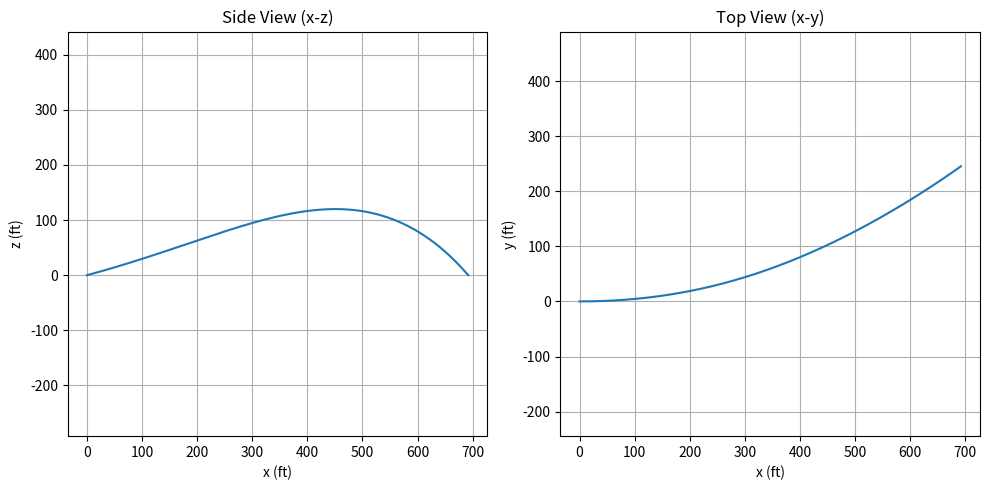
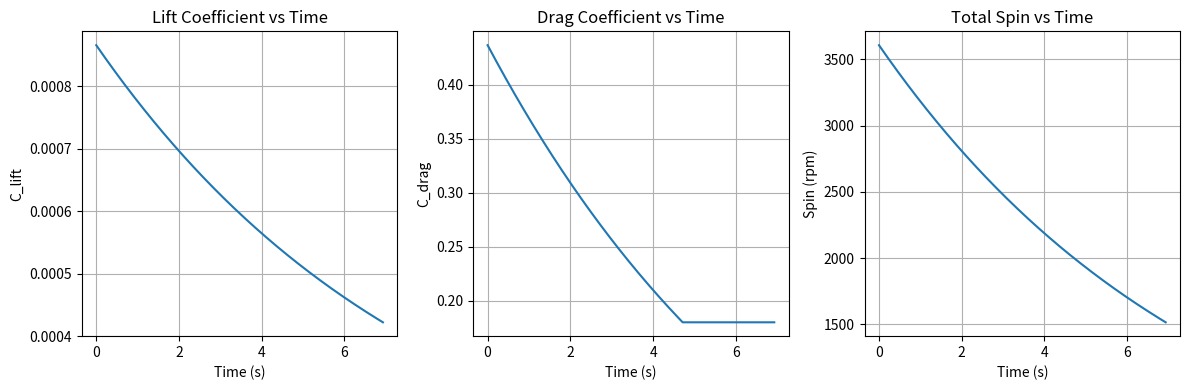

These figures' Python source, in order:
import numpy as np
import matplotlib.pyplot as plt
from collections import namedtuple

def Cd_func(spin_rpm):
    # Cd increases with spin rate: 0.18 (low spin) to 0.30 (high spin)
    spin_norm = min(max(max((spin_rpm-2000), 0) / 2000, 0), 2)
    return 0.18 + 0.32* spin_norm  # linear increase with spin

# Lift coefficient as a function of spin rate (module level)
def C_lift_func(spin_rpm):
    # C_lift increases with spin rate, typical range: 0.08 (low spin) to 0.25 (high spin)
    spin_norm = min(max(spin_rpm / 4000, 0), 2)
    return 0.0001 + 0.00085 * spin_norm  # linear increase with spin


def rk4_step(f, y, t, dt):
    k1 = f(y, t)
    k2 = f(y + 0.5 * dt * k1, t + 0.5 * dt)
    k3 = f(y + 0.5 * dt * k2, t + 0.5 * dt)
    k4 = f(y + dt * k3, t + dt)
    return y + (dt / 6.0) * (k1 + 2*k2 + 2*k3 + k4)

class GolfBallTrajectory:
    def __init__(self, t_max, x0, y0, z0, v0, launch_angle_deg, azimuth_deg, side_spin_rpm=0, back_spin_rpm=3000, g=9.81, with_drag=True, dt=0.01, use_external_drag_funcs=False, ext_Cd_func=None, ext_C_lift_func=None):
        self.dt = dt
        self.t_max = t_max
        self.n_steps = int(t_max / dt) + 1
        self.x0 = x0
        self.y0 = y0
        self.z0 = z0
        self.v0 = v0
        self.launch_angle_deg = launch_angle_deg
        self.azimuth_deg = azimuth_deg
        self.side_spin_rpm = side_spin_rpm
        self.back_spin_rpm = back_spin_rpm
        self.g = g
        self.with_drag = with_drag
        self.use_external_drag_funcs = use_external_drag_funcs
        self.ext_Cd_func = ext_Cd_func
        self.ext_C_lift_func = ext_C_lift_func
        # Drag parameters
        self.rho = 1.225
        self.r = 0.02135
        self.A = np.pi * self.r**2
        self.m = 0.04593
        self.tau_spin = 8.0
        # Allocate arrays (will be filled in sim)
        self.t = np.zeros(self.n_steps)
        self.x = np.zeros(self.n_steps)
        self.y = np.zeros(self.n_steps)
        self.z = np.zeros(self.n_steps)
        self.vx = np.zeros(self.n_steps)
        self.vy = np.zeros(self.n_steps)
        self.vz = np.zeros(self.n_steps)
        self.spin = np.zeros(self.n_steps)
        self.cl = np.zeros(self.n_steps)
        self.cd = np.zeros(self.n_steps)

    def sim(self):
        theta = np.radians(self.launch_angle_deg)
        phi = np.radians(self.azimuth_deg)
        vx = self.v0 * np.cos(theta) * np.cos(phi)
        vy = self.v0 * np.cos(theta) * np.sin(phi)
        vz = self.v0 * np.sin(theta)
        state = np.array([self.x0, self.y0, self.z0, vx, vy, vz, self.side_spin_rpm, self.back_spin_rpm])
        for i in range(self.n_steps):
            px, py, pz, vx_, vy_, vz_, omega_side_rpm, omega_back_rpm = state
            v = np.sqrt(vx_**2 + vy_**2 + vz_**2)
            spin_rpm = np.sqrt(omega_side_rpm**2 + omega_back_rpm**2)
            if self.use_external_drag_funcs and self.ext_Cd_func and self.ext_C_lift_func:
                Cd = self.ext_Cd_func(spin_rpm)
                Cl = self.ext_C_lift_func(spin_rpm)
            else:
                Cd = Cd_func(spin_rpm)
                Cl = C_lift_func(spin_rpm)
            self.t[i] = i * self.dt
            self.x[i] = px
            self.y[i] = py
            self.z[i] = pz
            self.vx[i] = vx_
            self.vy[i] = vy_
            self.vz[i] = vz_
            self.spin[i] = spin_rpm
            self.cl[i] = Cl
            self.cd[i] = Cd
            if pz <= 0 and i > 0:
                self.x = self.x[:i+1]
                self.y = self.y[:i+1]
                self.z = self.z[:i+1]
                self.vx = self.vx[:i+1]
                self.vy = self.vy[:i+1]
                self.vz = self.vz[:i+1]
                self.spin = self.spin[:i+1]
                self.cl = self.cl[:i+1]
                self.cd = self.cd[:i+1]
                self.t = self.t[:i+1]
                break
            state = rk4_step(self._deriv, state, self.t[i], self.dt)
            if state[2] < 0:
                state[2] = 0

    def _deriv(self, state, t):
        px, py, pz, vx_, vy_, vz_, omega_side_rpm, omega_back_rpm = state
        v = np.sqrt(vx_**2 + vy_**2 + vz_**2)
        omega_side = (2 * np.pi * omega_side_rpm) / 60
        omega_back = (2 * np.pi * omega_back_rpm) / 60
        spin_rpm = np.sqrt(omega_side_rpm**2 + omega_back_rpm**2)
        if self.use_external_drag_funcs and self.ext_Cd_func and self.ext_C_lift_func:
            Cd = self.ext_Cd_func(spin_rpm)
            Cl = self.ext_C_lift_func(spin_rpm)
        else:
            Cd = Cd_func(spin_rpm)
            Cl = C_lift_func(spin_rpm)
        if self.with_drag and v > 0:
            Fd = 0.5 * self.rho * Cd * self.A * v**2
            ax_drag = -Fd * vx_ / (self.m * v)
            ay_drag = -Fd * vy_ / (self.m * v)
            az_drag = -Fd * vz_ / (self.m * v)
        else:
            ax_drag = ay_drag = az_drag = 0
        az_magnus = Cl * omega_back * v
        ay_magnus = Cl * omega_side * v
        ax = ax_drag
        ay = ay_drag + ay_magnus
        az = az_drag - self.g + az_magnus
        domega_side_rpm = -omega_side_rpm / self.tau_spin
        domega_back_rpm = -omega_back_rpm / self.tau_spin
        return np.array([vx_, vy_, vz_, ax, ay, az, domega_side_rpm, domega_back_rpm])

    def log_variables(self):
        return {
            't': self.t,
            'x': self.x,
            'y': self.y,
            'z': self.z,
            'vx': self.vx,
            'vy': self.vy,
            'vz': self.vz,
            'spin': self.spin,
            'cl': self.cl,
            'cd': self.cd
        }


# Example usage:
if __name__ == "__main__":
    import matplotlib.pyplot as plt
    # Create and run the simulation
    traj = GolfBallTrajectory(
        t_max=8,
        x0=0, y0=0, z0=0,
        v0=70,
        launch_angle_deg=15,
        azimuth_deg=0,
        side_spin_rpm=2000,
        back_spin_rpm=3000
    )
    traj.sim()
    result = traj.log_variables()
    x_ft = result['x'] * 3.28084
    y_ft = result['y'] * 3.28084
    z_ft = result['z'] * 3.28084
    t_vals = result['t']
    cl_vals = result['cl']
    cd_vals = result['cd']
    spin_vals = result['spin']
    # Trajectory plots
    plt.figure(figsize=(10,5))
    plt.subplot(1,2,1)
    plt.plot(x_ft, z_ft)
    plt.xlabel('x (ft)')
    plt.ylabel('z (ft)')
    plt.title('Side View (x-z)')
    plt.grid(True)
    plt.axis('equal')
    plt.ylim(0, 150)
    plt.subplot(1,2,2)
    plt.plot(x_ft, y_ft)
    plt.xlabel('x (ft)')
    plt.ylabel('y (ft)')
    plt.title('Top View (x-y)')
    plt.grid(True)
    plt.axis('equal')
    plt.tight_layout()
    plt.show()
    # Cl, Cd, and spin plots
    plt.figure(figsize=(12,4))
    plt.subplot(1,3,1)
    plt.plot(t_vals, cl_vals)
    plt.xlabel('Time (s)')
    plt.ylabel('C_lift')
    plt.title('Lift Coefficient vs Time')
    plt.grid(True)
    plt.subplot(1,3,2)
    plt.plot(t_vals, cd_vals)
    plt.xlabel('Time (s)')
    plt.ylabel('C_drag')
    plt.title('Drag Coefficient vs Time')
    plt.grid(True)
    plt.subplot(1,3,3)
    plt.plot(t_vals, spin_vals)
    plt.xlabel('Time (s)')
    plt.ylabel('Spin (rpm)')
    plt.title('Total Spin vs Time')
    plt.grid(True)
    plt.tight_layout()
    plt.show()
    # Print final position in feet
    print(f"Final position: x={x_ft[-1]:.2f} ft, y={y_ft[-1]:.2f} ft, z={z_ft[-1]:.2f} ft")
